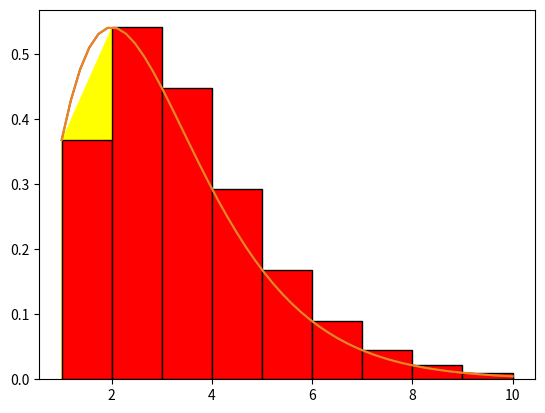

The matplotlib source for this figure:
import numpy as np
import matplotlib.pyplot as plt
def func(x):
    return(x**2)*np.exp(-x)
a = 1.0
b = 10.0
n = 10

#Trapezoid
dx = (b-a)/(n-1)
x = np.linspace(a,b,n)
sigma = 0
for i in range(1, n-1):
 sigma += func(x[i])
hasil = 0.5*dx*(func(x[0])+2*sigma+func(x[-1]))
print (hasil)

xp = np.linspace(a,b)
plt.plot(xp,func(xp))

for i in range (n):
    plt.bar(x[i],func(x[i]),align = 'edge',width = 0.000001, color = 'gray', edgecolor = 'red')

plt.fill_between(x,func(x),color='yellow')

plt.show()

#Reiman
x = np.linspace(a,b,n)
dx = (x[-1]-x[0])/(n-1)

hasil = 0
for i in range(n-1):
    hasil += dx*func(x[i])

xp = np.linspace(a,b)
plt.plot(xp,func(xp))
for i in range (n-1):
    plt.bar(x[i],func(x[i]), align = 'edge', width=dx, color = 'red', edgecolor='black')
plt.show()

print(hasil)

